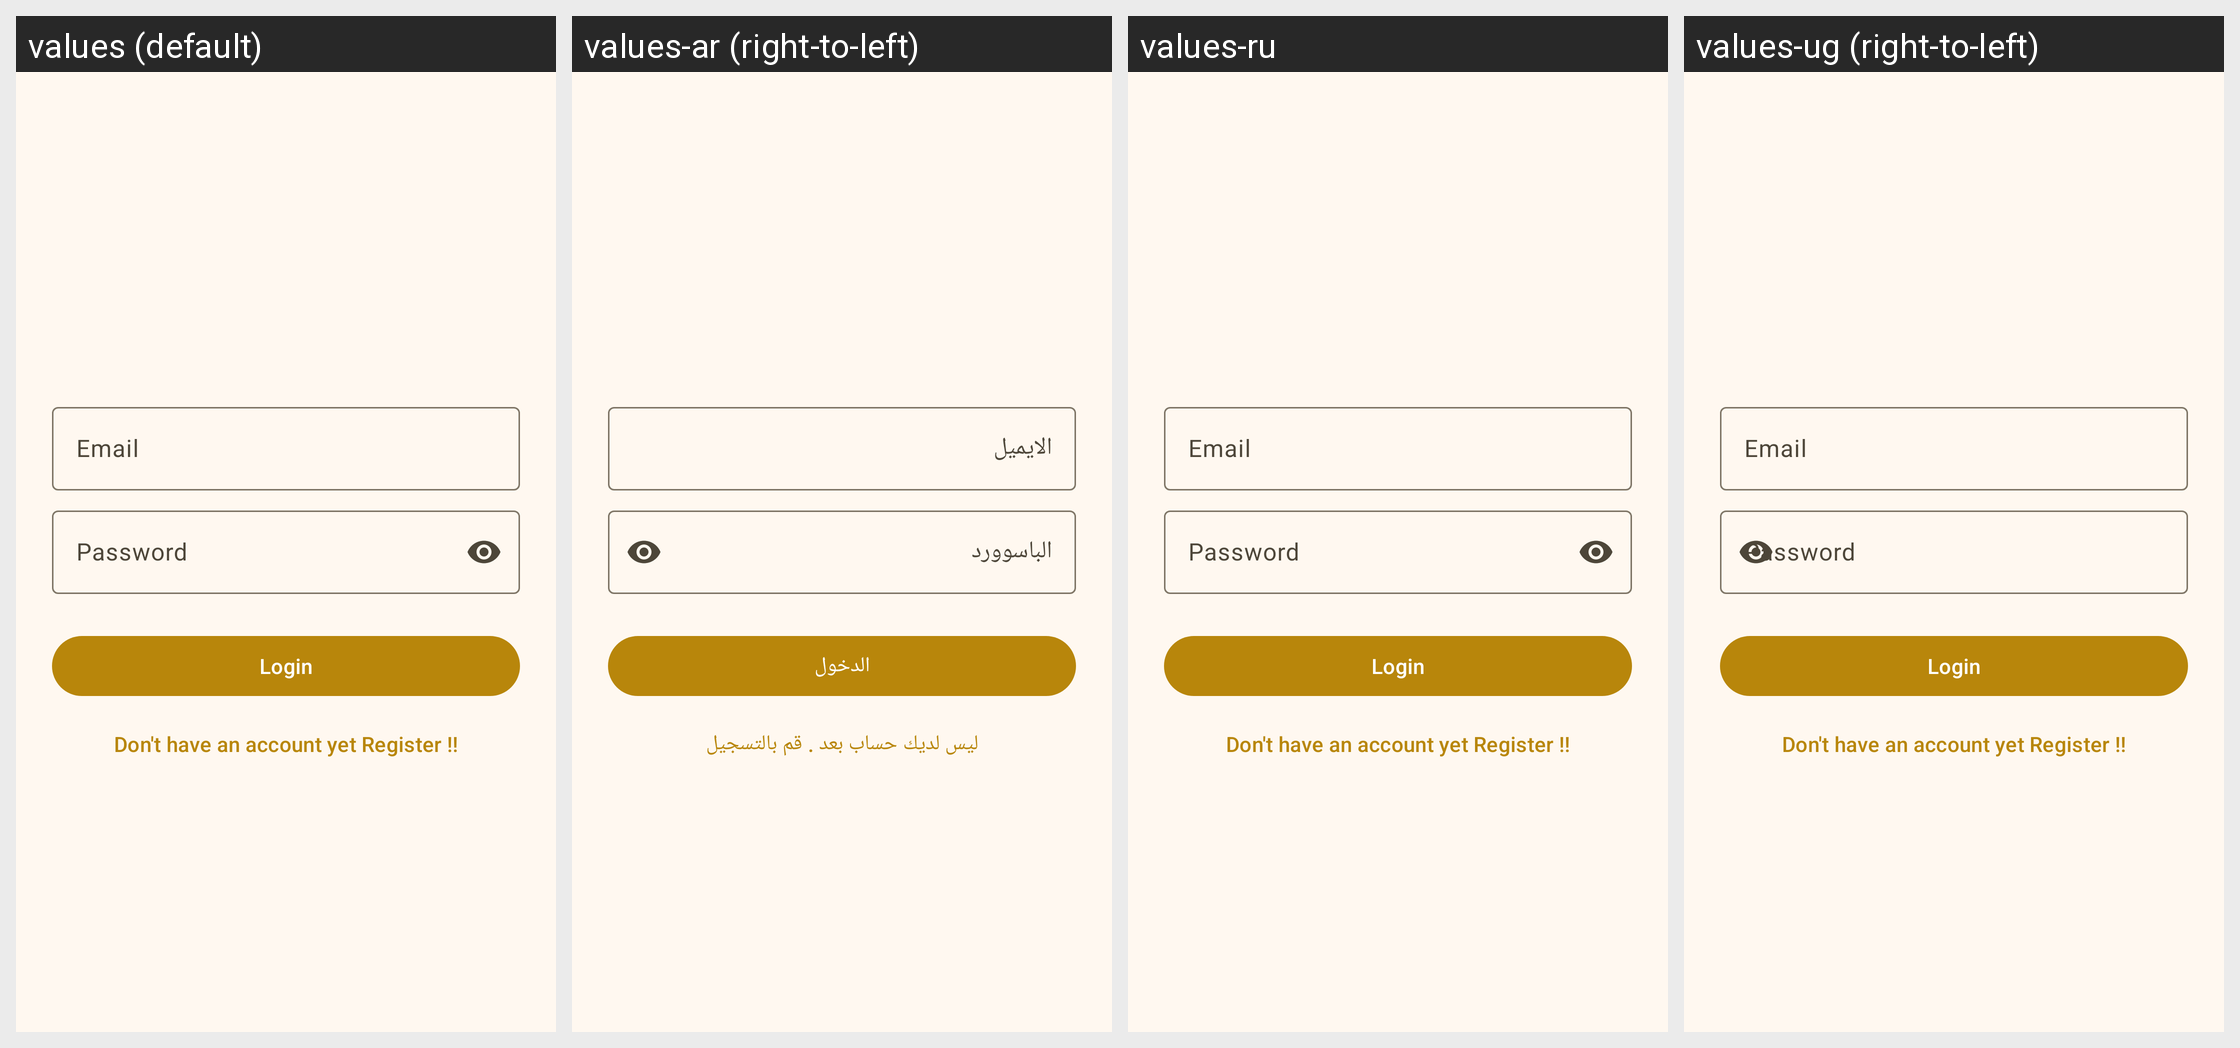

Translations of the strings shown on this Android screen, per locale in the grid:
Android screen res/layout/activity_login.xml rendered under 4 locales, left to right: values (default), values-ar (right-to-left), values-ru, values-ug (right-to-left). Device: Nexus 5 (rendered at 1080×1920; each locale shown at half size, 540×960, under a caption strip naming it); theme TranslucentBackground.
Other locales in the repository, not shown: values-bs, values-de, values-es, values-fa, values-fr, values-hr, values-hu, values-id, values-it, values-kk, values-ku, values-ms, values-nl, values-pl, values-pt-rBR, values-sq, values-sr, values-sv, values-th, values-tr, values-uk, values-uz, values-zh.
Strings drawn on this screen, with the default value and each locale's value (text and hints the layout hard-codes, and strings that could not be matched under every locale, appear in the picture but are not listed):

hint_email
  values: Email
  values-ar: الايميل
  values-ru: Email  [not translated; the default value is used]
  values-ug: Email  [not translated; the default value is used]

hint_password
  values: Password
  values-ar: الباسوورد
  values-ru: Password  [not translated; the default value is used]
  values-ug: Password  [not translated; the default value is used]

btn_login
  values: Login
  values-ar: الدخول
  values-ru: Login  [not translated; the default value is used]
  values-ug: Login  [not translated; the default value is used]

btn_link_signup
  values: Don't have an account yet Register !!
  values-ar: ليس لديك حساب بعد . قم بالتسجيل
  values-ru: Don't have an account yet Register !!  [not translated; the default value is used]
  values-ug: Don't have an account yet Register !!  [not translated; the default value is used]
